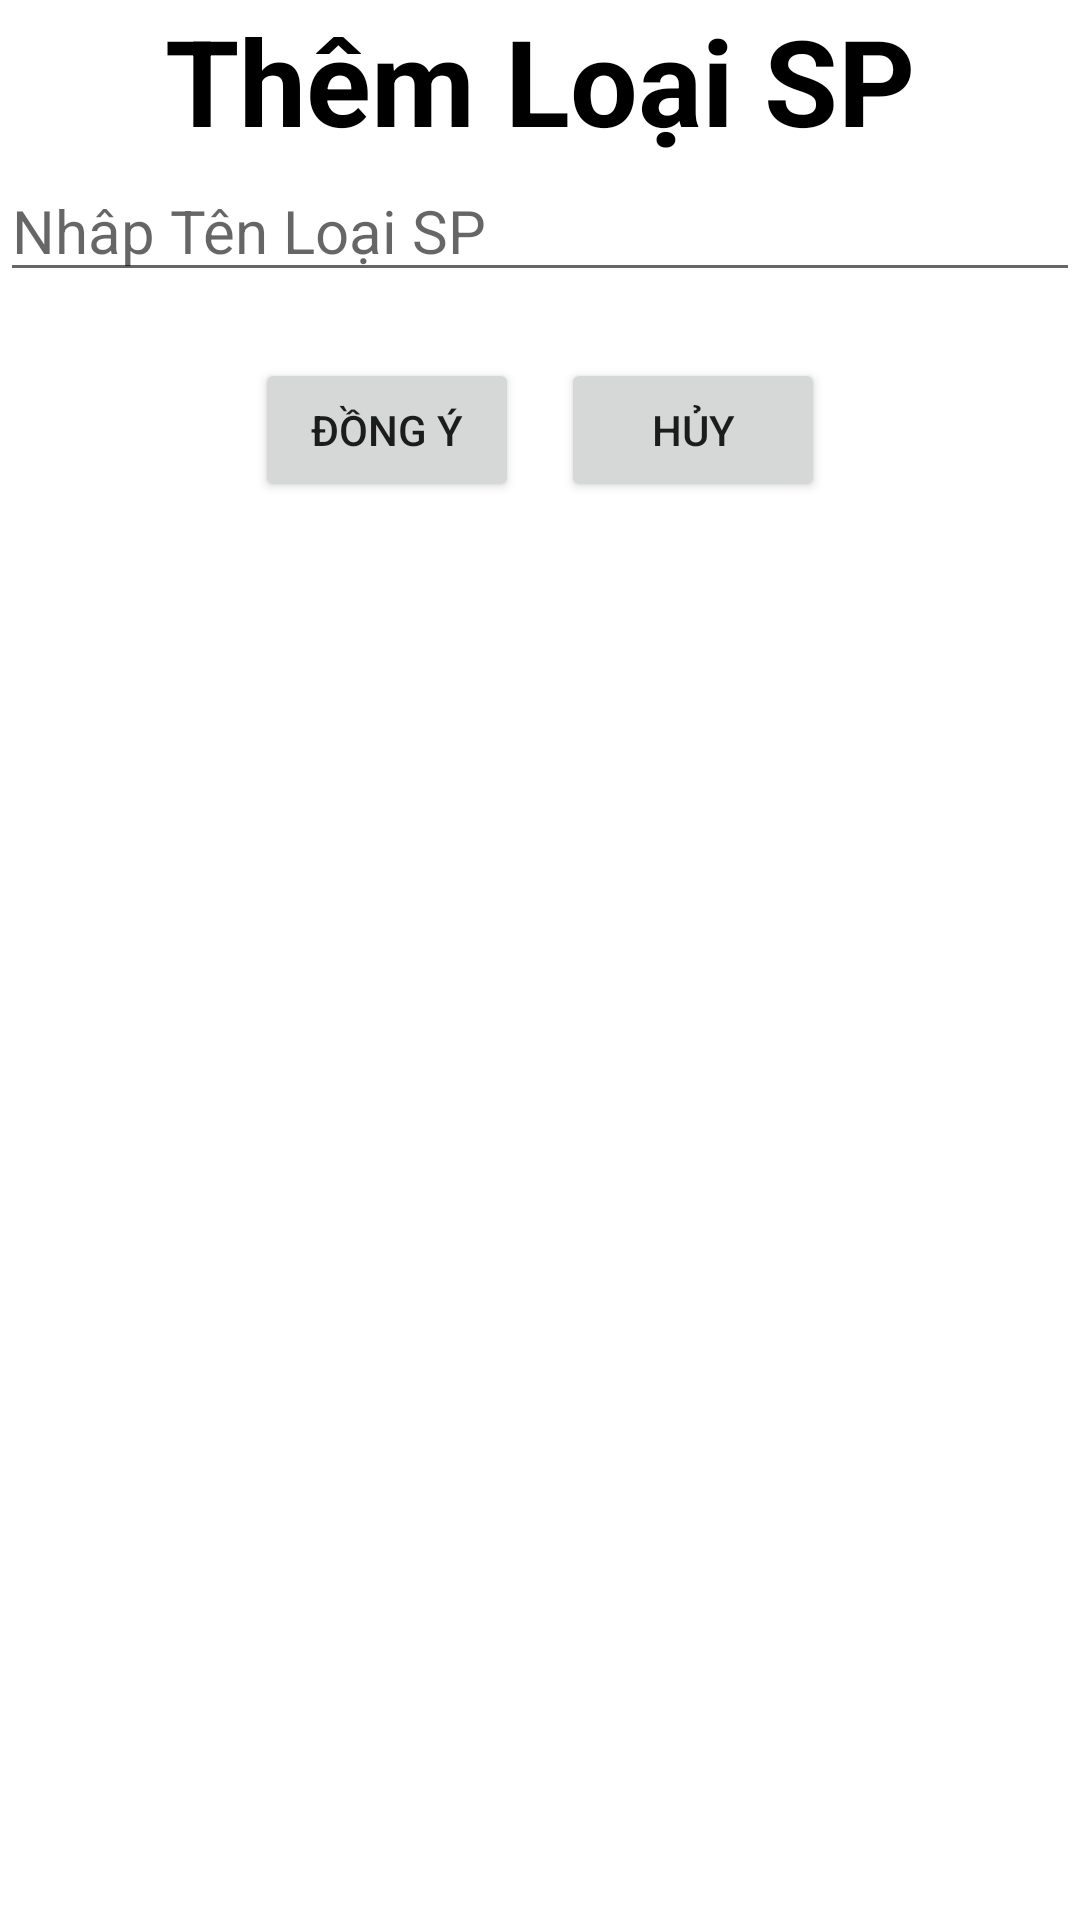

Write the Android layout XML for this screen, with the resource values it uses.
<!-- AndroidManifest.xml: application theme Theme.Shop10 -->
<!-- res/layout/nhap_loai_sp.xml -->
<?xml version="1.0" encoding="utf-8"?>
<LinearLayout
    xmlns:android="http://schemas.android.com/apk/res/android" android:layout_width="match_parent"
    android:layout_height="match_parent"
    android:orientation="vertical">
    <TextView
        android:layout_width="match_parent"
        android:layout_height="wrap_content"
        android:text="Thêm Loại SP"
        android:gravity="center"
        android:textColor="@color/black"
        android:textSize="40dp"
        android:textStyle="bold"/>
    <EditText
        android:layout_width="match_parent"
        android:layout_height="wrap_content"
        android:hint="Nhâp Tên Loại SP"
        android:id="@+id/etTenLoaiSP"
        android:textSize="20dp"
        />
        />

    <LinearLayout
        android:layout_marginTop="15dp"
        android:orientation="horizontal"
        android:layout_width="match_parent"
        android:layout_height="wrap_content"
        android:gravity="center"
        >
        <Button
            android:layout_margin="7dp"
            android:layout_width="wrap_content"
            android:layout_height="wrap_content"
            android:text="Đồng ý"
            android:id="@+id/btDongY"/>
        <Button
            android:layout_margin="7dp"
            android:layout_width="wrap_content"
            android:layout_height="wrap_content"
            android:text="Hủy"
            android:id="@+id/btHuy"/>



    </LinearLayout>


</LinearLayout>
<!-- resources referenced by this layout -->
<resources>
  <style name="Theme.Shop10" parent="Theme.MaterialComponents.DayNight.DarkActionBar">
          
          <item name="colorPrimary">@color/purple_500</item>
          <item name="colorPrimaryVariant">@color/purple_700</item>
          <item name="colorOnPrimary">@color/white</item>
          
          <item name="colorSecondary">@color/teal_200</item>
          <item name="colorSecondaryVariant">@color/teal_700</item>
          <item name="colorOnSecondary">@color/black</item>
          
          <item name="android:statusBarColor" tools:targetApi="l">?attr/colorPrimaryVariant</item>
          
      </style>
  <!-- not gathered from this repository: default colours our renderer supplied (Android Studio template values) -->
  <color name="purple_500">#FF6200EE</color>
  <color name="purple_700">#FF3700B3</color>
  <color name="teal_200">#FF03DAC5</color>
  <color name="teal_700">#FF018786</color>
  <color name="black">#FF000000</color>
  <color name="white">#FFFFFFFF</color>
</resources>
